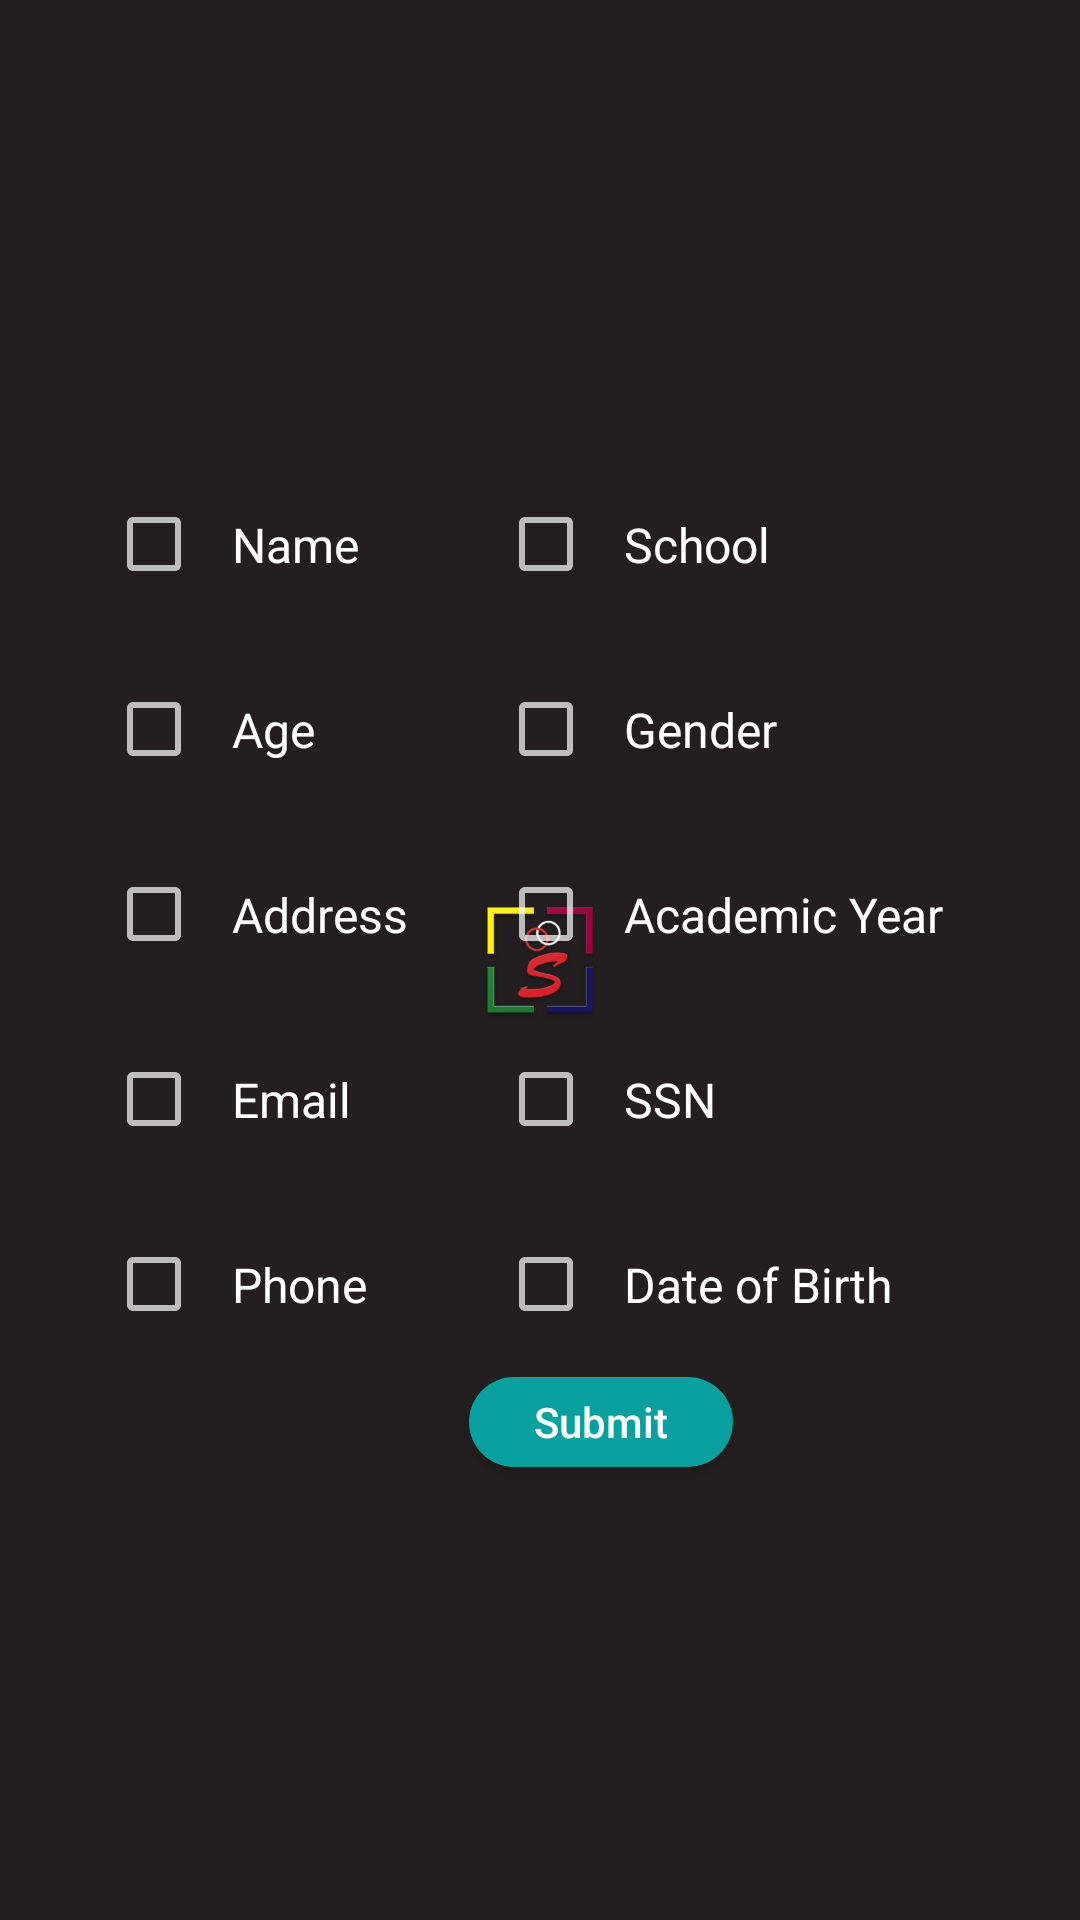

Reconstruct the res/layout file that produces this screen, plus the resources it refers to.
<!-- AndroidManifest.xml: application theme SplashTheme -->
<!-- res/layout/activity_choose.xml -->
<?xml version="1.0" encoding="utf-8"?>
<RelativeLayout
    xmlns:android="http://schemas.android.com/apk/res/android"
    android:layout_width="320dp"
    android:layout_height="350dp"
    android:orientation="vertical"
    android:padding="5dp"
    android:weightSum="100"
    android:gravity="center"
    android:background="@drawable/round_layout2"
    >
    <GridLayout
        android:layout_width="wrap_content"
        android:layout_height="wrap_content"
        android:orientation="vertical"
        android:gravity="center"
        android:columnCount="2"
        android:rowCount="5"
        android:id="@+id/gridView"
        >
        <CheckBox
            android:layout_width="wrap_content"
            android:layout_height="wrap_content"
            android:text="Name"
            android:textSize="16sp"
            android:id="@+id/name"
            android:padding="10dp"
            android:layout_margin="10dp"
            />
        <CheckBox
            android:layout_width="wrap_content"
            android:layout_height="wrap_content"
            android:text="Age"
            android:textSize="16sp"
            android:id="@+id/age"
            android:padding="10dp"
            android:layout_margin="10dp"
            />
        <CheckBox
            android:layout_width="wrap_content"
            android:layout_height="wrap_content"
            android:text="Address"
            android:textSize="16sp"
            android:id="@+id/add"
            android:padding="10dp"
            android:layout_margin="10dp"
            />
        <CheckBox
            android:layout_width="wrap_content"
            android:layout_height="wrap_content"
            android:text="Email"
            android:textSize="16sp"
            android:id="@+id/email"
            android:padding="10dp"
            android:layout_margin="10dp"
            />
        <CheckBox
            android:layout_width="wrap_content"
            android:layout_height="wrap_content"
            android:text="Phone"
            android:textSize="16sp"
            android:id="@+id/phone_number"
            android:padding="10dp"
            android:layout_margin="10dp"
            />
        <CheckBox
            android:layout_width="wrap_content"
            android:layout_height="wrap_content"
            android:text="School"
            android:textSize="16sp"
            android:id="@+id/school"
            android:padding="10dp"
            android:layout_margin="10dp"
            />
        <CheckBox
            android:layout_width="wrap_content"
            android:layout_height="wrap_content"
            android:text="Gender"
            android:textSize="16sp"
            android:id="@+id/gender"
            android:padding="10dp"
            android:layout_margin="10dp"
            />
        <CheckBox
            android:layout_width="wrap_content"
            android:layout_height="wrap_content"
            android:text="Academic Year"
            android:textSize="16sp"
            android:id="@+id/academic_year"
            android:padding="10dp"
            android:layout_margin="10dp"
            />
        <CheckBox
            android:layout_width="wrap_content"
            android:layout_height="wrap_content"
            android:text="SSN"
            android:textSize="16sp"
            android:id="@+id/ssn"
            android:padding="10dp"
            android:layout_margin="10dp"
            />
        <CheckBox
            android:layout_width="wrap_content"
            android:layout_height="wrap_content"
            android:text="Date of Birth"
            android:textSize="16sp"
            android:id="@+id/dot"
            android:padding="10dp"
            android:layout_margin="10dp"
            />
    </GridLayout>
    <Button
        android:layout_width="wrap_content"
        android:layout_height="30dp"
        android:layout_below="@+id/gridView"
        android:layout_centerHorizontal="true"
        android:text="Submit"
        android:textAllCaps="false"
        android:background="@drawable/round_button"
        android:id="@+id/submit"
        />

</RelativeLayout>
<!-- resources referenced by this layout -->
<resources>
  <!-- drawable round_button (drawable) -->
  <?xml version="1.0" encoding="utf-8"?>
  <selector xmlns:android="http://schemas.android.com/apk/res/android">
  <item android:state_pressed="false">
      <shape xmlns:android="http://schemas.android.com/apk/res/android"
          android:shape="rectangle" >
          <corners
              android:bottomLeftRadius="15dp"
              android:bottomRightRadius="15dp"
              android:topLeftRadius="15dp"
              android:topRightRadius="15dp" />
          <solid android:color="#06A19E" />
      </shape>
  </item>
  <item android:state_pressed="true">
      <shape xmlns:android="http://schemas.android.com/apk/res/android"
          android:shape="rectangle" >
          <corners
              android:bottomLeftRadius="15dp"
              android:bottomRightRadius="15dp"
              android:topLeftRadius="15dp"
              android:topRightRadius="15dp" />
          <solid android:color="#086866" />
      </shape>
  </item>
  
  </selector>
  <style name="SplashTheme" parent="nave">
          <item name="android:windowBackground">@drawable/background_splash</item>
      </style>
  <style name="nave" parent="AppTheme">
          <item name="android:windowFullscreen">true</item>
      </style>
  <!-- drawable background_splash (drawable) -->
  <?xml version="1.0" encoding="utf-8"?>
  <layer-list xmlns:android="http://schemas.android.com/apk/res/android">
  
      <item
          android:drawable="@color/colorBackground"/>
  
      <item>
          <bitmap
              android:gravity="center"
              android:src="@mipmap/luncher" />
      </item>
  
  </layer-list>
  <style name="AppTheme" parent="Theme.AppCompat.NoActionBar">
          
          <item name="colorPrimary">@color/colorPrimary</item>
          <item name="colorPrimaryDark">@color/primary_darker</item>
          <item name="colorAccent">@color/colorAccent</item>
      </style>
  <color name="colorBackground">#231f20</color>
  <color name="colorPrimary">#3F51B5</color>
  <color name="primary_darker">#CC1D1D</color>
  <color name="colorAccent">#FF4081</color>
</resources>
